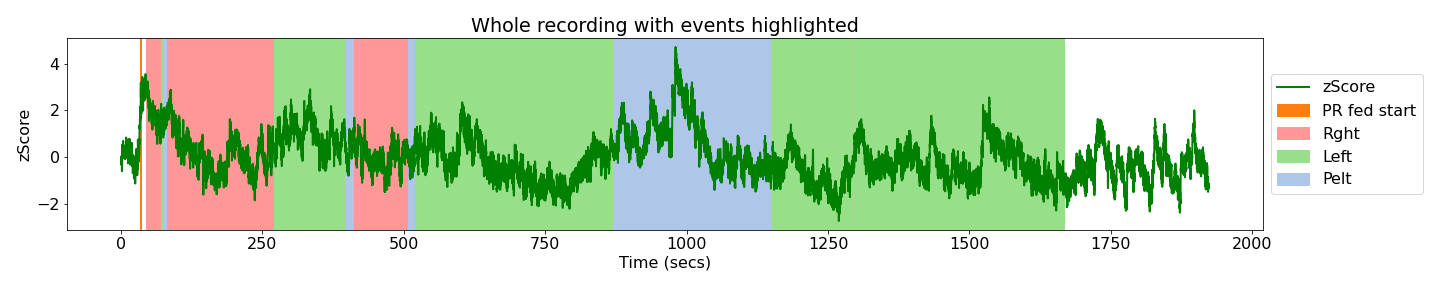

Source data for this figure (header and first rows):
Timestamps (secs), zScore, Events
0.0983, -0.1289, 
0.1966, -0.3152, 
0.2949, 0.006046, 
0.3932, -0.1413, 
0.4915, 0.02763, 
0.5898, -0.2982, 
0.6881, -0.1738, 
0.7864, -0.1291, 
0.8847, -0.2926, 
0.983, -0.2407, 
1.081, -0.3648, 
1.18, -0.02329, 
1.278, -0.2595, 
1.376, -0.1416, 
1.475, -0.6115, 
1.573, -0.3296, 
1.671, -0.4945, 
1.769, -0.2347, 
1.868, -0.05179, 
1.966, -0.1366, 
2.064, 0.1481, 
2.163, 0.2944, 
2.261, 0.5304, 
2.359, 0.3821, 
2.458, 0.3035, 
2.556, 0.2326, 
2.654, 0.3225, 
2.753, 0.3742, 
2.851, 0.334, 
2.949, -0.02628, 
3.047, -0.05797, 
3.146, 0.3785, 
3.244, 0.3418, 
3.342, 0.5559, 
3.441, 0.373, 
3.539, 0.4746, 
3.637, 0.6848, 
3.736, 0.4167, 
3.834, 0.4547, 
3.932, 0.321, 
4.03, 0.4932, 
4.129, 0.3632, 
4.227, 0.2638, 
4.325, 0.2785, 
4.424, 0.436, 
4.522, 0.2538, 
4.62, 0.3586, 
4.719, 0.2325, 
4.817, 0.1955, 
4.915, 0.4876, 
5.014, 0.2247, 
5.112, 0.1666, 
5.21, 0.009708, 
5.308, -0.02538, 
5.407, 0.1531, 
5.505, 0.01243, 
5.603, 0.1148, 
5.702, 0.07934, 
5.8, 0.007047, 
5.898, -0.0229, 
... 19,502 more rows
